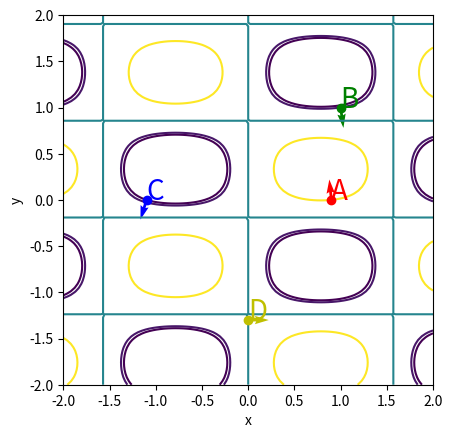

Generate this figure with matplotlib:
import numpy as np
import matplotlib.pyplot as plt

# Определение функции
def f(x, y):
    return np.sin(2*x) * np.cos(3*y - 1)

# Производные функции
def df_dx(x, y):
    return 2 * np.cos(2*x) * np.cos(3*y - 1)

def df_dy(x, y):
    return -3 * np.sin(2*x) * np.sin(3*y - 1)

# Создание сетки для построения линий уровня
x = np.linspace(-2, 2, 100)
y = np.linspace(-2, 2, 100)
X, Y = np.meshgrid(x, y)
Z = f(X, Y)

# Отображение заданных точек
A = (0.9, 0)
B = (1, 1)
C = (-1.1, 0)
D = (0, -1.3)

# Значения функции в заданных точках
f_A = float(f(A[0], A[1]))
f_B = f(B[0], B[1])
f_C = f(C[0], C[1])
f_D = f(D[0], D[1])

levels = sorted([f_A, f_B, f_C, f_D])

# Построение линий уровня
plt.contour(X, Y, Z, levels=levels)
plt.xlabel('x')
plt.ylabel('y')
plt.gca().set_aspect('equal')

plt.plot(A[0], A[1], 'ro')
plt.plot(B[0], B[1], 'go')
plt.plot(C[0], C[1], 'bo')
plt.plot(D[0], D[1], 'yo')

# Векторы градиентов в точках
grad_A = np.array([df_dx(A[0], A[1]), df_dy(A[0], A[1])])
grad_B = np.array([df_dx(B[0], B[1]), df_dy(B[0], B[1])])
grad_C = np.array([df_dx(C[0], C[1]), df_dy(C[0], C[1])])
grad_D = np.array([df_dx(D[0], D[1]), df_dy(D[0], D[1])])

scale = 2.0

# Увеличение длины стрелок векторов градиентов
plt.quiver(A[0], A[1], grad_A[0]*scale, grad_A[1]*scale, scale_units='xy', angles='xy', color='r')
plt.quiver(B[0], B[1], grad_B[0]*scale, grad_B[1]*scale, scale_units='xy', angles='xy', color='g')
plt.quiver(C[0], C[1], grad_C[0]*scale, grad_C[1]*scale, scale_units='xy', angles='xy', color='b')
plt.quiver(D[0], D[1], grad_D[0]*scale, grad_D[1]*scale, scale_units='xy', angles='xy', color='y')

# Добавление подписей к точкам на графике
plt.text(A[0], A[1], 'A', color='r', fontsize=20)
plt.text(B[0], B[1], 'B', color='g', fontsize=20)
plt.text(C[0], C[1], 'C', color='b', fontsize=20)
plt.text(D[0], D[1], 'D', color='y', fontsize=20)

plt.show()


